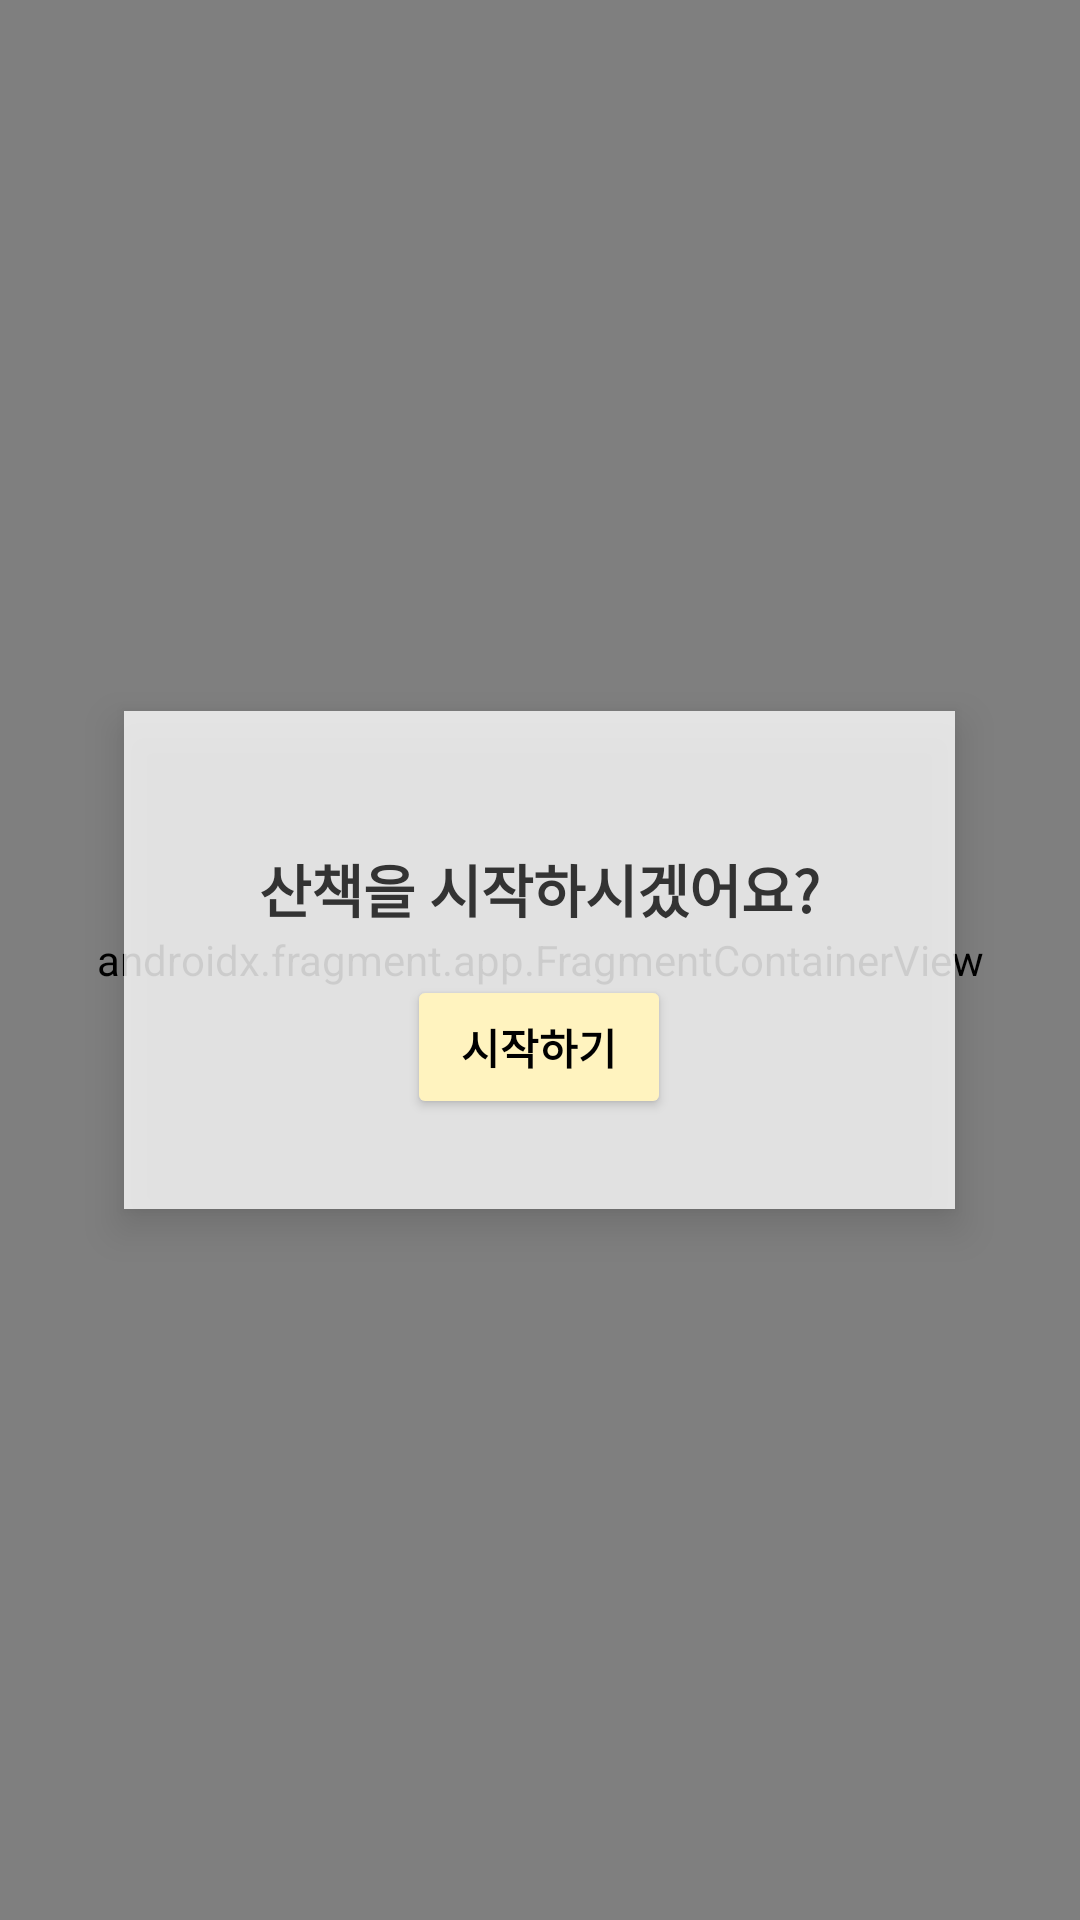

Reconstruct the res/layout file that produces this screen, plus the resources it refers to.
<!-- AndroidManifest.xml: application theme Theme.StorllApp -->
<!-- res/layout/fragment_walk.xml -->
<?xml version="1.0" encoding="utf-8"?>
<androidx.constraintlayout.widget.ConstraintLayout xmlns:android="http://schemas.android.com/apk/res/android"
    android:layout_width="match_parent"
    android:layout_height="match_parent">

    <androidx.fragment.app.FragmentContainerView
        android:id="@+id/map_fragment"
        android:layout_width="match_parent"
        android:layout_height="match_parent"
        android:name="com.naver.maps.map.MapFragment" />

    <FrameLayout
        android:layout_width="match_parent"
        android:layout_height="match_parent">
        <LinearLayout
            android:id="@+id/startCard"
            android:orientation="vertical"
            android:background="#CCFFFFFF"
            android:padding="30dp"
            android:elevation="8dp"
            android:layout_width="wrap_content"
            android:layout_height="wrap_content"
            android:layout_gravity="center"
            android:layout_margin="16dp"
            android:gravity="center">

            <TextView
                android:layout_width="wrap_content"
                android:layout_height="wrap_content"
                android:text="산책을 시작하시겠어요?"
                android:textSize="19sp"
                android:textStyle="bold"
                android:textColor="#333333"
                android:fontFamily="@font/dangam"
                android:layout_margin="15dp" />

            <Button
                android:id="@+id/startButton"
                android:text="시작하기"
                android:padding="10dp"
                android:fontFamily="@font/dangam"
                android:textStyle="bold"
                android:layout_width="wrap_content"
                android:layout_height="wrap_content"
                android:backgroundTint="#FFF3BF"
                android:textColor="#000000" />
        </LinearLayout>
    </FrameLayout>

    <FrameLayout
        android:layout_width="match_parent"
        android:layout_height="match_parent">

        <LinearLayout
            android:id="@+id/walkCard"
            android:visibility="gone"
            android:orientation="vertical"
            android:padding="10dp"
            android:layout_width="270dp"
            android:layout_height="wrap_content"
            android:layout_gravity="top|center_horizontal"
            android:layout_marginTop="30dp"
            android:background="@drawable/walk_card_bg">

            <LinearLayout
                android:layout_width="match_parent"
                android:layout_height="wrap_content"
                android:orientation="horizontal">

                <TextView
                    android:id="@+id/timeText"
                    android:layout_width="0dp"
                    android:layout_height="wrap_content"
                    android:layout_weight="1"
                    android:gravity="center"
                    android:text="10:05"
                    android:textColor="#FFFFFF"
                    android:textSize="15sp"
                    android:textStyle="bold"
                    android:fontFamily="@font/dangam"/>

                <TextView
                    android:id="@+id/distanceText"
                    android:layout_width="wrap_content"
                    android:layout_height="wrap_content"
                    android:layout_weight="1"
                    android:gravity="center"
                    android:text="1km"
                    android:textColor="#FFFFFF"
                    android:textSize="15sp"
                    android:textStyle="bold"
                    android:fontFamily="@font/dangam"/>
            </LinearLayout>

            
            <TextView
                android:layout_width="wrap_content"
                android:layout_height="wrap_content"
                android:text="산책 중 .."
                android:textColor="#FFFFFF"
                android:textSize="17sp"
                android:textStyle="bold"
                android:fontFamily="@font/dangam"
                android:layout_gravity="center_horizontal"
                android:layout_marginTop="15dp"/>

            
            <LinearLayout
                android:layout_width="match_parent"
                android:layout_height="wrap_content"
                android:gravity="end">

                <Button
                    android:id="@+id/stopButton"
                    android:layout_width="wrap_content"
                    android:layout_height="wrap_content"
                    android:minWidth="0dp"
                    android:minHeight="0dp"
                    android:paddingStart="12dp"
                    android:paddingEnd="12dp"
                    android:paddingTop="5dp"
                    android:paddingBottom="5dp"
                    android:layout_marginRight="3dp"
                    android:textSize="14sp"
                    android:text="중단"
                    android:textStyle="bold"
                    android:fontFamily="@font/dangam"
                    android:backgroundTint="#FFF3BF"
                    android:textColor="#000000" />
            </LinearLayout>
        </LinearLayout>
    </FrameLayout>
</androidx.constraintlayout.widget.ConstraintLayout>
<!-- resources referenced by this layout -->
<resources>
  <!-- drawable walk_card_bg (drawable) -->
  <?xml version="1.0" encoding="utf-8"?>
  <shape xmlns:android="http://schemas.android.com/apk/res/android" android:shape="rectangle">
      <solid android:color="#423834" />
      <corners android:radius="12dp" />
  </shape>
  <style name="Theme.StorllApp" parent="Theme.MaterialComponents.DayNight.NoActionBar">
          
          <item name="colorPrimary">@color/purple_500</item>
          <item name="colorPrimaryVariant">@color/purple_700</item>
          <item name="colorOnPrimary">@color/white</item>
          
          <item name="colorSecondary">@color/teal_200</item>
          <item name="colorSecondaryVariant">@color/teal_700</item>
          <item name="colorOnSecondary">@color/black</item>
          
          <item name="android:statusBarColor">?attr/colorPrimaryVariant</item>
          
      </style>
  <!-- not gathered from this repository: default colours our renderer supplied (Android Studio template values) -->
  <color name="purple_500">#FF6200EE</color>
  <color name="purple_700">#FF3700B3</color>
  <color name="teal_200">#FF03DAC5</color>
  <color name="teal_700">#FF018786</color>
  <color name="black">#FF000000</color>
  <color name="white">#FFFFFFFF</color>
</resources>
